4-way image classification set "Quantum_Inpired_PSO_Classifcation" from GitHub (hm24csb1a20/Quantum_Inpired_PSO_Classifcation); label vocabulary: fog non-smoke, fog smoke, non-smoke, smoke.

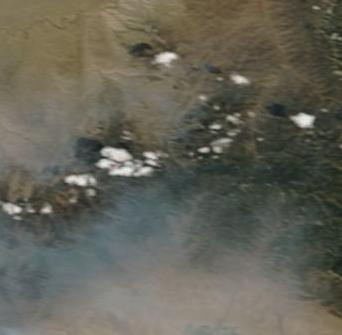
Label: smoke

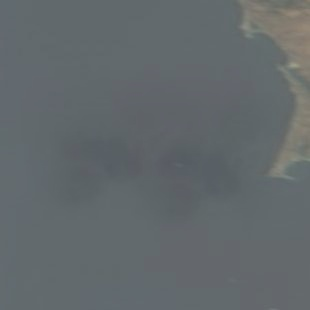
Label: fog non-smoke

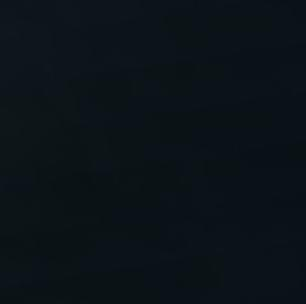
Label: non-smoke

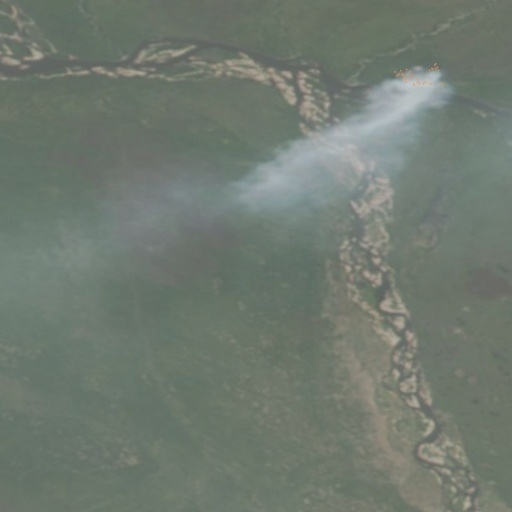
Label: fog smoke

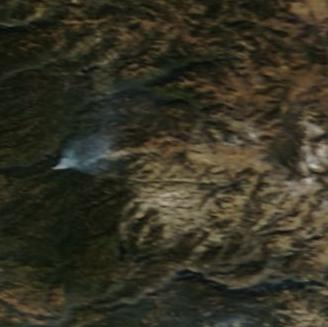
Label: smoke

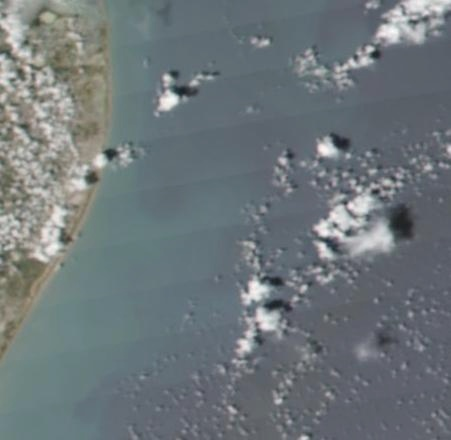
Label: fog non-smoke
